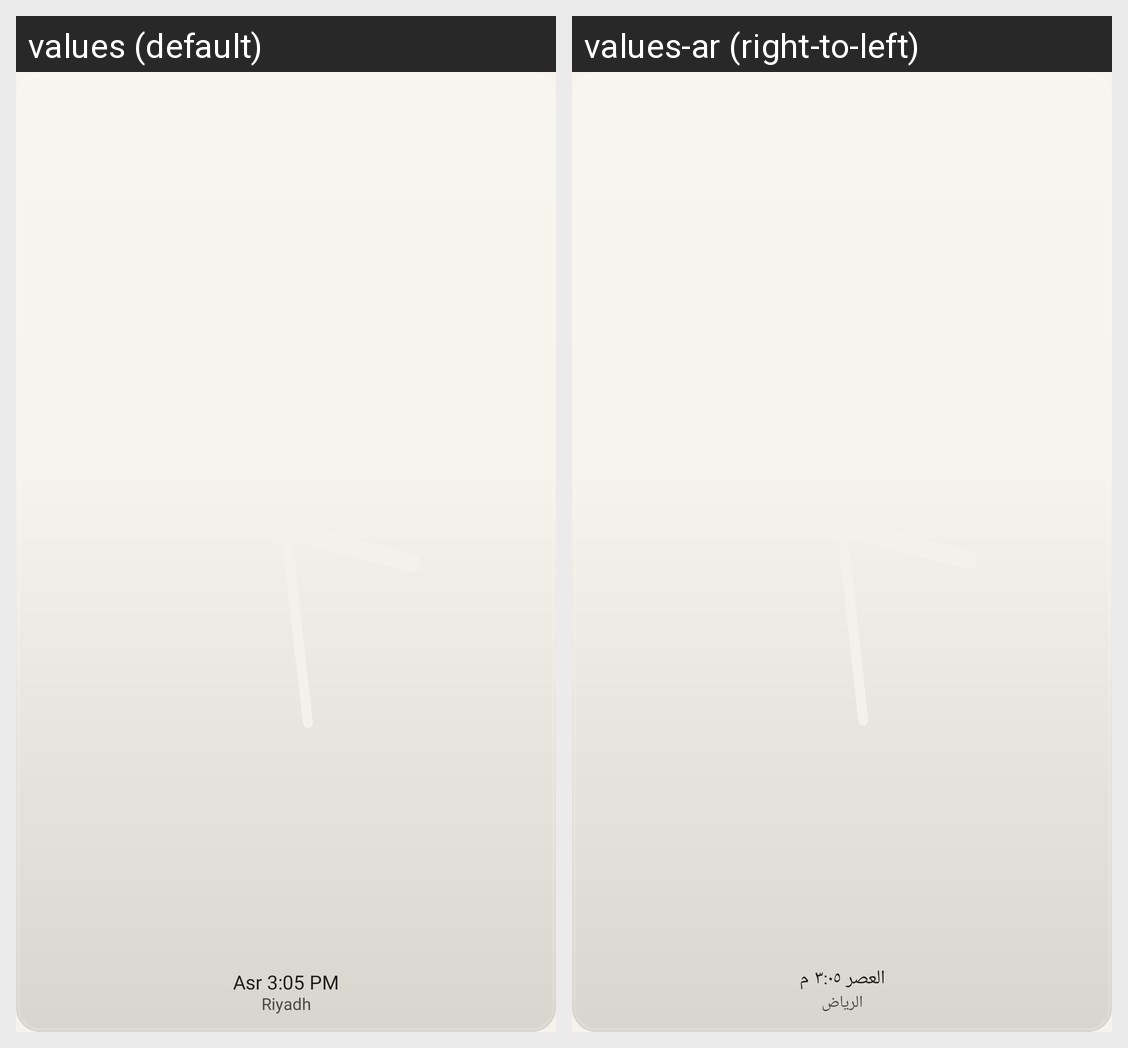

This grid shows one Android layout under two languages. Give, for every string resource on the screen, its name, the default text and each shown locale's text.
Android screen res/layout/w_analog_light.xml rendered under 2 locales, left to right: values (default), values-ar (right-to-left). Device: Nexus 5 (rendered at 1080×1920; each locale shown at half size, 540×960, under a caption strip naming it); theme Theme.Sakina.
Strings drawn on this screen, with the default value and each locale's value (text and hints the layout hard-codes, and strings that could not be matched under every locale, appear in the picture but are not listed):

w_sample_name_time
  values: Asr 3:05 PM
  values-ar: العصر ٣:٠٥ م

w_sample_place
  values: Riyadh
  values-ar: الرياض
